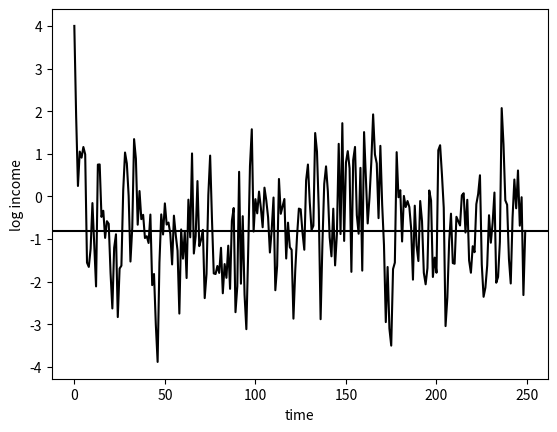

Write Python code to recreate this figure.

import numpy as np
import matplotlib.pyplot as plt

theta, alpha = 0.3, 0.4
C = np.log(theta) * alpha
N = 250  
initx = 4
meanx = C / (1 - alpha)

def update(x):
    return C + alpha * x + np.random.randn(1)

path = np.zeros(N)
path[0] = initx
for t in range(N-1):
    path[t+1] = update(path[t])

plt.plot(path, 'k')
plt.axhline(meanx, xmin=0, xmax=N, color='k')
plt.xlabel("time")
plt.ylabel("log income")
plt.show()



